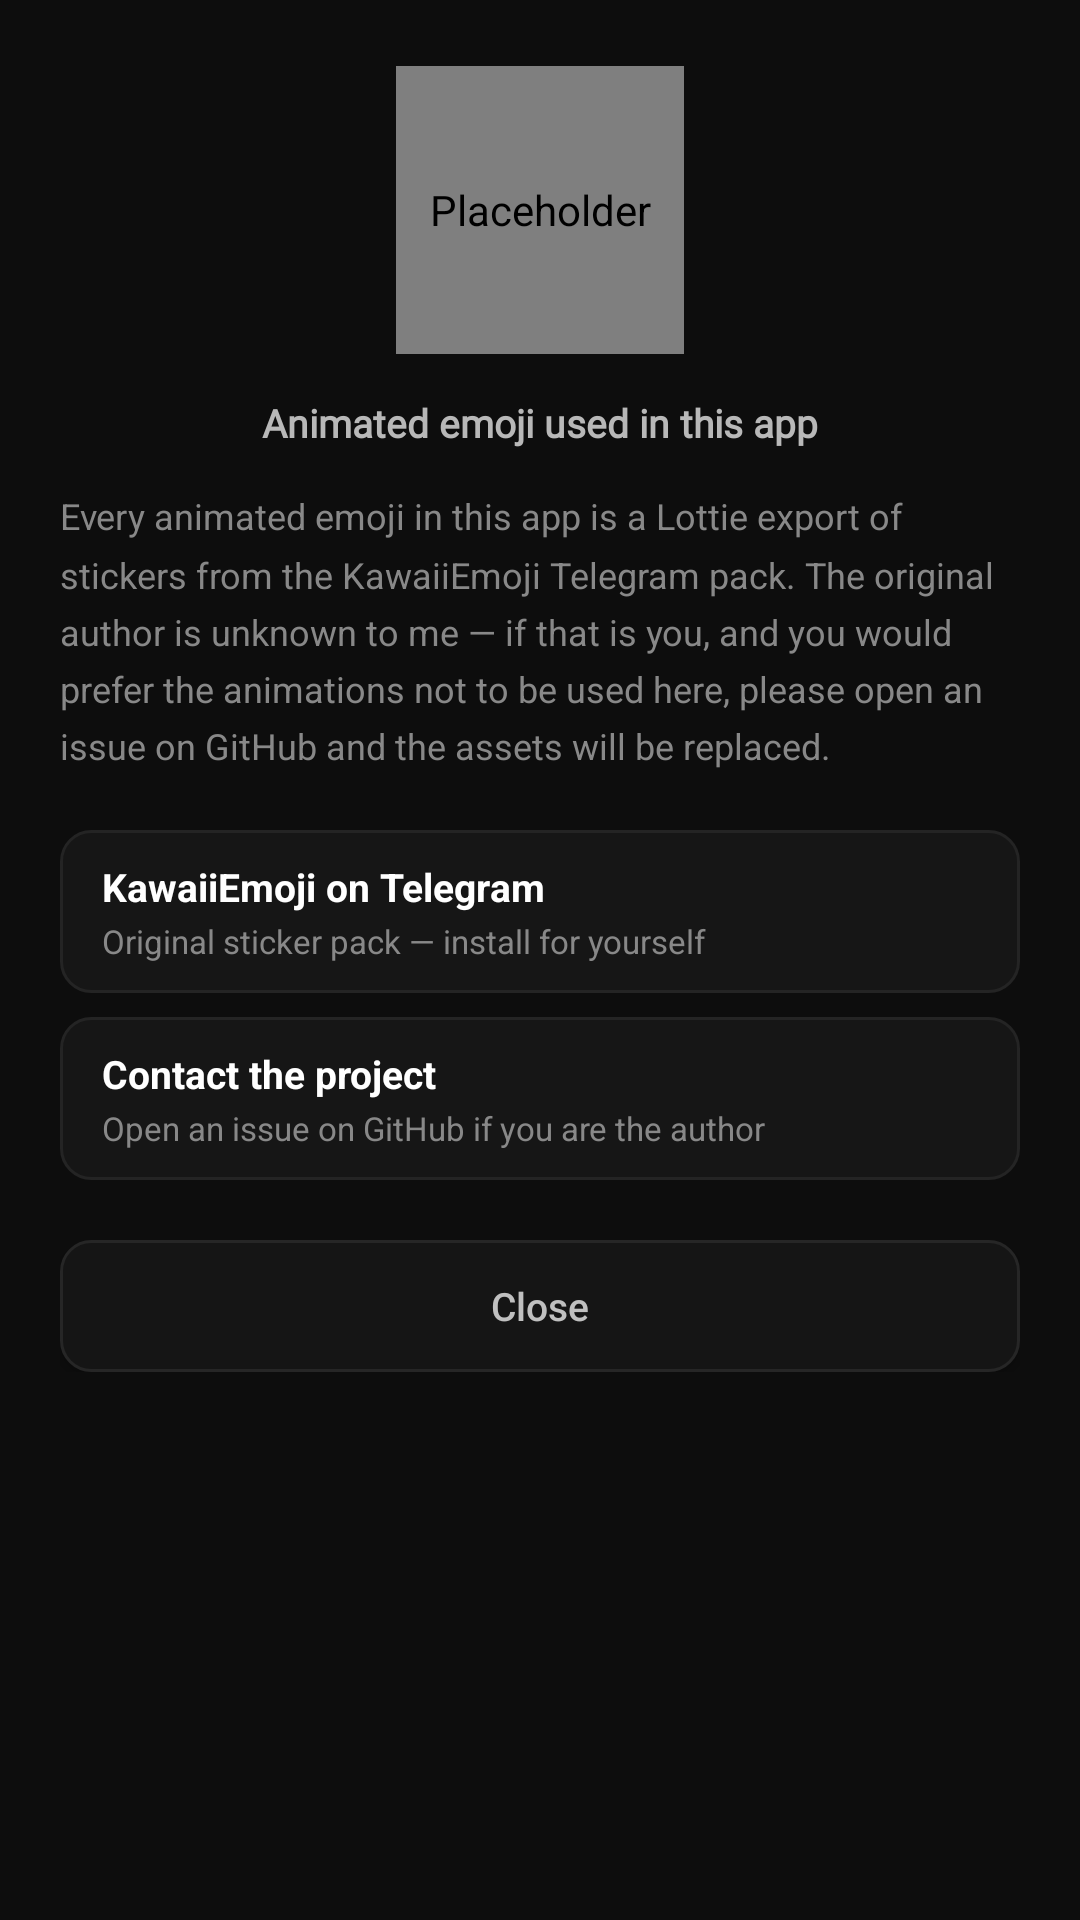

Android layout source for this screen:
<!-- AndroidManifest.xml: application theme Theme.SmsOverlay -->
<!-- res/layout/dialog_credits.xml -->
<?xml version="1.0" encoding="utf-8"?>
<ScrollView xmlns:android="http://schemas.android.com/apk/res/android"
    xmlns:app="http://schemas.android.com/apk/res-auto"
    xmlns:tools="http://schemas.android.com/tools"
    android:layout_width="match_parent"
    android:layout_height="wrap_content"
    android:fillViewport="false"
    android:overScrollMode="ifContentScrolls">

    <LinearLayout
        android:layout_width="match_parent"
        android:layout_height="wrap_content"
        android:orientation="vertical"
        android:paddingStart="20dp"
        android:paddingEnd="20dp"
        android:paddingTop="22dp"
        android:paddingBottom="18dp">

        <com.airbnb.lottie.LottieAnimationView
            android:id="@+id/lottie_credits_header"
            android:layout_width="96dp"
            android:layout_height="96dp"
            android:layout_gravity="center_horizontal"
            android:layout_marginBottom="14dp"
            app:lottie_rawRes="@raw/lottie_emoji_credits"
            app:lottie_autoPlay="true"
            app:lottie_loop="true"
            app:lottie_speed="1.0"
            android:contentDescription="@null"/>

        
        <TextView
            android:layout_width="wrap_content"
            android:layout_height="wrap_content"
            android:layout_gravity="center_horizontal"
            android:text="@string/credits_dialog_subtitle"
            android:textColor="@color/text_secondary"
            android:textSize="13sp"
            android:textStyle="bold"
            android:fontFamily="@font/jetbrains_mono"
            android:layout_marginBottom="14dp"/>

        
        <TextView
            android:layout_width="match_parent"
            android:layout_height="wrap_content"
            android:text="@string/credits_dialog_body"
            android:textColor="@color/text_tertiary"
            android:textSize="12sp"
            android:lineSpacingMultiplier="1.35"
            android:layout_marginBottom="20dp"/>

        <LinearLayout
            android:id="@+id/credits_row_pack"
            android:layout_width="match_parent"
            android:layout_height="wrap_content"
            android:orientation="vertical"
            android:background="@drawable/about_link_row_bg"
            android:paddingStart="14dp"
            android:paddingEnd="14dp"
            android:paddingTop="10dp"
            android:paddingBottom="10dp"
            android:layout_marginBottom="8dp"
            android:clickable="true"
            android:focusable="true">

            <TextView
                android:layout_width="wrap_content"
                android:layout_height="wrap_content"
                android:text="@string/credits_link_pack_title"
                android:textColor="@color/text_primary"
                android:textSize="13sp"
                android:textStyle="bold"/>
            <TextView
                android:layout_width="wrap_content"
                android:layout_height="wrap_content"
                android:text="@string/credits_link_pack_subtitle"
                android:textColor="@color/text_tertiary"
                android:textSize="11sp"
                android:layout_marginTop="2dp"
                tools:ignore="SmallSp"/>
        </LinearLayout>

        <LinearLayout
            android:id="@+id/credits_row_contact"
            android:layout_width="match_parent"
            android:layout_height="wrap_content"
            android:orientation="vertical"
            android:background="@drawable/about_link_row_bg"
            android:paddingStart="14dp"
            android:paddingEnd="14dp"
            android:paddingTop="10dp"
            android:paddingBottom="10dp"
            android:layout_marginBottom="20dp"
            android:clickable="true"
            android:focusable="true">

            <TextView
                android:layout_width="wrap_content"
                android:layout_height="wrap_content"
                android:text="@string/credits_link_contact_title"
                android:textColor="@color/text_primary"
                android:textSize="13sp"
                android:textStyle="bold"/>
            <TextView
                android:layout_width="wrap_content"
                android:layout_height="wrap_content"
                android:text="@string/credits_link_contact_subtitle"
                android:textColor="@color/text_tertiary"
                android:textSize="11sp"
                android:layout_marginTop="2dp"
                tools:ignore="SmallSp"/>
        </LinearLayout>

        <Button
            android:id="@+id/credits_btn_close"
            android:layout_width="match_parent"
            android:layout_height="44dp"
            android:text="@string/about_close"
            android:textColor="@color/text_settings_btn"
            android:textSize="13sp"
            android:textAllCaps="false"
            android:background="@drawable/btn_secondary"
            android:backgroundTint="@null"
            android:insetTop="0dp"
            android:insetBottom="0dp"/>
    </LinearLayout>
</ScrollView>
<!-- resources referenced by this layout -->
<resources>
  <color name="text_primary">#FFFFFFFF</color>
  <color name="text_secondary">#FFB8B8B8</color>
  <color name="text_settings_btn">#FFC0C0C0</color>
  <color name="text_tertiary">#FF888888</color>
  <!-- drawable about_link_row_bg (drawable) -->
  <?xml version="1.0" encoding="utf-8"?>
  <selector xmlns:android="http://schemas.android.com/apk/res/android">
      <item android:state_pressed="true">
          <shape android:shape="rectangle">
              <solid android:color="#1C1C1C"/>
              <corners android:radius="10dp"/>
              <stroke android:width="1dp" android:color="#303030"/>
          </shape>
      </item>
      <item>
          <shape android:shape="rectangle">
              <solid android:color="#161616"/>
              <corners android:radius="10dp"/>
              <stroke android:width="1dp" android:color="#242424"/>
          </shape>
      </item>
  </selector>
  <!-- drawable btn_secondary (drawable) -->
  <?xml version="1.0" encoding="utf-8"?>
  <selector xmlns:android="http://schemas.android.com/apk/res/android">
      <item android:state_pressed="true">
          <shape android:shape="rectangle">
              <solid android:color="#1E1E1E"/>
              <corners android:radius="10dp"/>
              <stroke android:width="1dp" android:color="#303030"/>
          </shape>
      </item>
      <item>
          <shape android:shape="rectangle">
              <solid android:color="#151515"/>
              <corners android:radius="10dp"/>
              <stroke android:width="1dp" android:color="#262626"/>
          </shape>
      </item>
  </selector>
  <string name="about_close">Close</string>
  <string name="credits_dialog_body">Every animated emoji in this app is a Lottie export of stickers from the KawaiiEmoji Telegram pack. The original author is unknown to me — if that is you, and you would prefer the animations not to be used here, please open an issue on GitHub and the assets will be replaced.</string>
  <string name="credits_dialog_subtitle">Animated emoji used in this app</string>
  <string name="credits_link_contact_subtitle">Open an issue on GitHub if you are the author</string>
  <string name="credits_link_contact_title">Contact the project</string>
  <string name="credits_link_pack_subtitle">Original sticker pack — install for yourself</string>
  <string name="credits_link_pack_title">KawaiiEmoji on Telegram</string>
  <style name="Theme.SmsOverlay" parent="Theme.AppCompat.NoActionBar">
          <item name="colorPrimary">@color/brand_primary</item>
          <item name="colorPrimaryDark">@color/brand_primary_dark</item>
          <item name="colorAccent">@color/brand_accent</item>
          <item name="android:statusBarColor">@color/brand_primary_dark</item>
          <item name="android:navigationBarColor">@color/brand_primary_dark</item>
          <item name="android:windowLightStatusBar">false</item>
          <item name="android:windowBackground">@color/window_bg</item>
          <item name="android:windowAnimationStyle">@style/SlideWindowAnimations</item>
      </style>
  <color name="brand_primary">#6C63FF</color>
  <color name="brand_primary_dark">#0B0B0B</color>
  <color name="brand_accent">#03DAC5</color>
  <color name="window_bg">#0D0D0D</color>
  <style name="SlideWindowAnimations" parent="@android:style/Animation.Activity">
          <item name="android:activityOpenEnterAnimation">@anim/slide_push_enter</item>
          <item name="android:activityOpenExitAnimation">@anim/slide_push_exit</item>
          <item name="android:activityCloseEnterAnimation">@anim/slide_pop_enter</item>
          <item name="android:activityCloseExitAnimation">@anim/slide_pop_exit</item>
  
          <item name="android:taskOpenEnterAnimation">@anim/slide_push_enter</item>
          <item name="android:taskOpenExitAnimation">@anim/slide_push_exit</item>
          <item name="android:taskCloseEnterAnimation">@anim/slide_pop_enter</item>
          <item name="android:taskCloseExitAnimation">@anim/slide_pop_exit</item>
      </style>
</resources>
